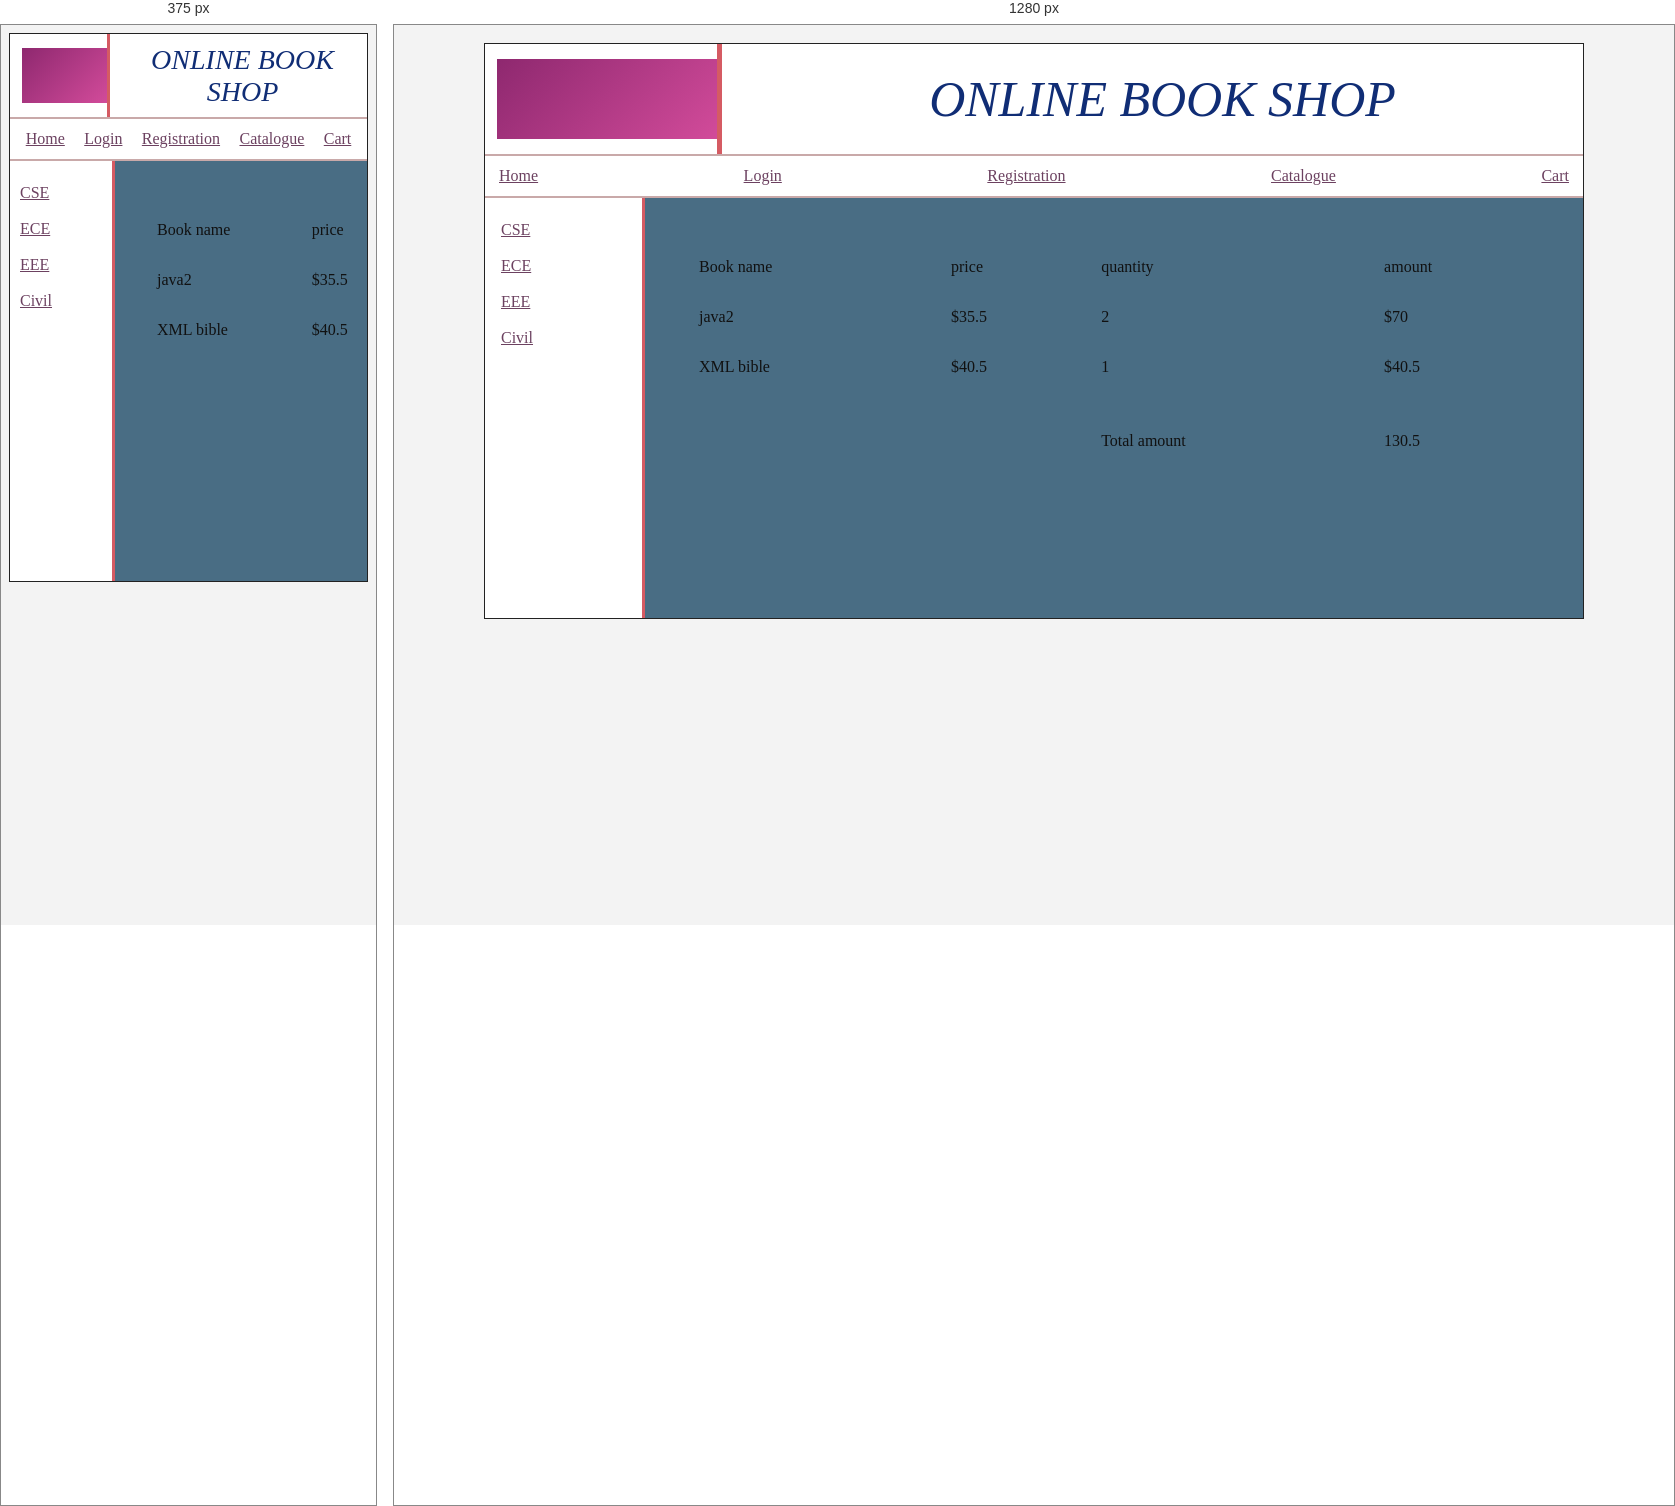
Rendered at 375 px and 1280 px, left to right.

<!-- file: cart.html -->
<!DOCTYPE html>
<html lang="en">
<head>
    <meta charset="UTF-8">
    <meta name="viewport" content="width=device-width, initial-scale=1.0">
    <title>Online Book Shop - Cart</title>
    <style>
        * {
            box-sizing: border-box;
        }

        body {
            margin: 0;
            padding: 18px;
            background: #f3f3f3;
            color: #111;
            font-family: Georgia, "Times New Roman", serif;
        }

        .shop {
            width: min(100%, 1100px);
            margin: 0 auto;
            background: white;
            border: 1px solid #222;
        }

        .header {
            display: flex;
            align-items: center;
            min-height: 112px;
            border-bottom: 2px solid #c9a9a9;
        }

        .logo {
            width: 220px;
            height: 80px;
            margin: 0 0 0 12px;
            background: linear-gradient(135deg, #8e286f, #d24b9a);
        }

        .header-line {
            align-self: stretch;
            width: 5px;
            margin-right: 20px;
            background: #d55b63;
        }

        .header h1 {
            flex: 1;
            margin: 0;
            color: #102d75;
            font-size: clamp(30px, 5vw, 50px);
            font-style: italic;
            font-weight: normal;
            text-align: center;
        }

        .nav {
            display: flex;
            justify-content: space-between;
            gap: 16px;
            padding: 11px 14px;
            border-bottom: 2px solid #c9a9a9;
        }

        .nav a,
        .categories a {
            color: #6c4160;
            text-decoration: underline;
        }

        .content {
            display: flex;
            min-height: 420px;
        }

        .categories {
            width: 160px;
            flex-shrink: 0;
            padding: 23px 16px;
            border-right: 3px solid #d55b63;
            background: #fff;
        }

        .categories a {
            display: block;
            margin: 0 0 18px;
        }

        .cart-area {
            flex: 1;
            overflow-x: auto;
            padding: 32px 20px;
            background: #496d84;
        }

        .cart-table {
            width: 100%;
            min-width: 570px;
            border-spacing: 30px 24px;
            color: #111;
            text-align: left;
        }

        .cart-table th {
            font-weight: normal;
        }

        .cart-table td,
        .cart-table th {
            padding: 4px;
        }

        .cart-table .total td {
            padding-top: 28px;
        }

        @media (max-width: 650px) {
            body {
                padding: 8px;
            }

            .header {
                min-height: 85px;
            }

            .logo {
                width: 85px;
                height: 55px;
                margin-right: 0;
            }

            .header-line {
                width: 3px;
                margin-right: 8px;
            }

            .header h1 {
                font-size: 28px;
            }

            .nav {
                flex-wrap: wrap;
                justify-content: space-around;
            }

            .categories {
                width: 105px;
                padding-left: 10px;
                padding-right: 8px;
            }

            .cart-area {
                padding-left: 8px;
                padding-right: 8px;
            }
        }
    </style>
</head>
<body>
    <div class="shop">
        <header class="header">
            <div class="logo" aria-label="Book shop logo"></div>
            <div class="header-line" aria-hidden="true"></div>
            <h1>ONLINE BOOK SHOP</h1>
        </header>

        <nav class="nav">
            <a href="../section 1/Home.html">Home</a>
            <a href="#">Login</a>
            <a href="../section 2/entryform.html">Registration</a>
            <a href="dtd.xml">Catalogue</a>
            <a href="cart.html">Cart</a>
        </nav>

        <div class="content">
            <aside class="categories">
                <a href="#">CSE</a>
                <a href="#">ECE</a>
                <a href="#">EEE</a>
                <a href="#">Civil</a>
            </aside>

            <main class="cart-area">
                <table class="cart-table">
                    <thead>
                        <tr>
                            <th>Book name</th>
                            <th>price</th>
                            <th>quantity</th>
                            <th>amount</th>
                        </tr>
                    </thead>
                    <tbody>
                        <tr>
                            <td>java2</td>
                            <td>$35.5</td>
                            <td>2</td>
                            <td>$70</td>
                        </tr>
                        <tr>
                            <td>XML bible</td>
                            <td>$40.5</td>
                            <td>1</td>
                            <td>$40.5</td>
                        </tr>
                        <tr class="total">
                            <td></td>
                            <td></td>
                            <td>Total amount</td>
                            <td>130.5</td>
                        </tr>
                    </tbody>
                </table>
            </main>
        </div>
    </div>
</body>
</html>